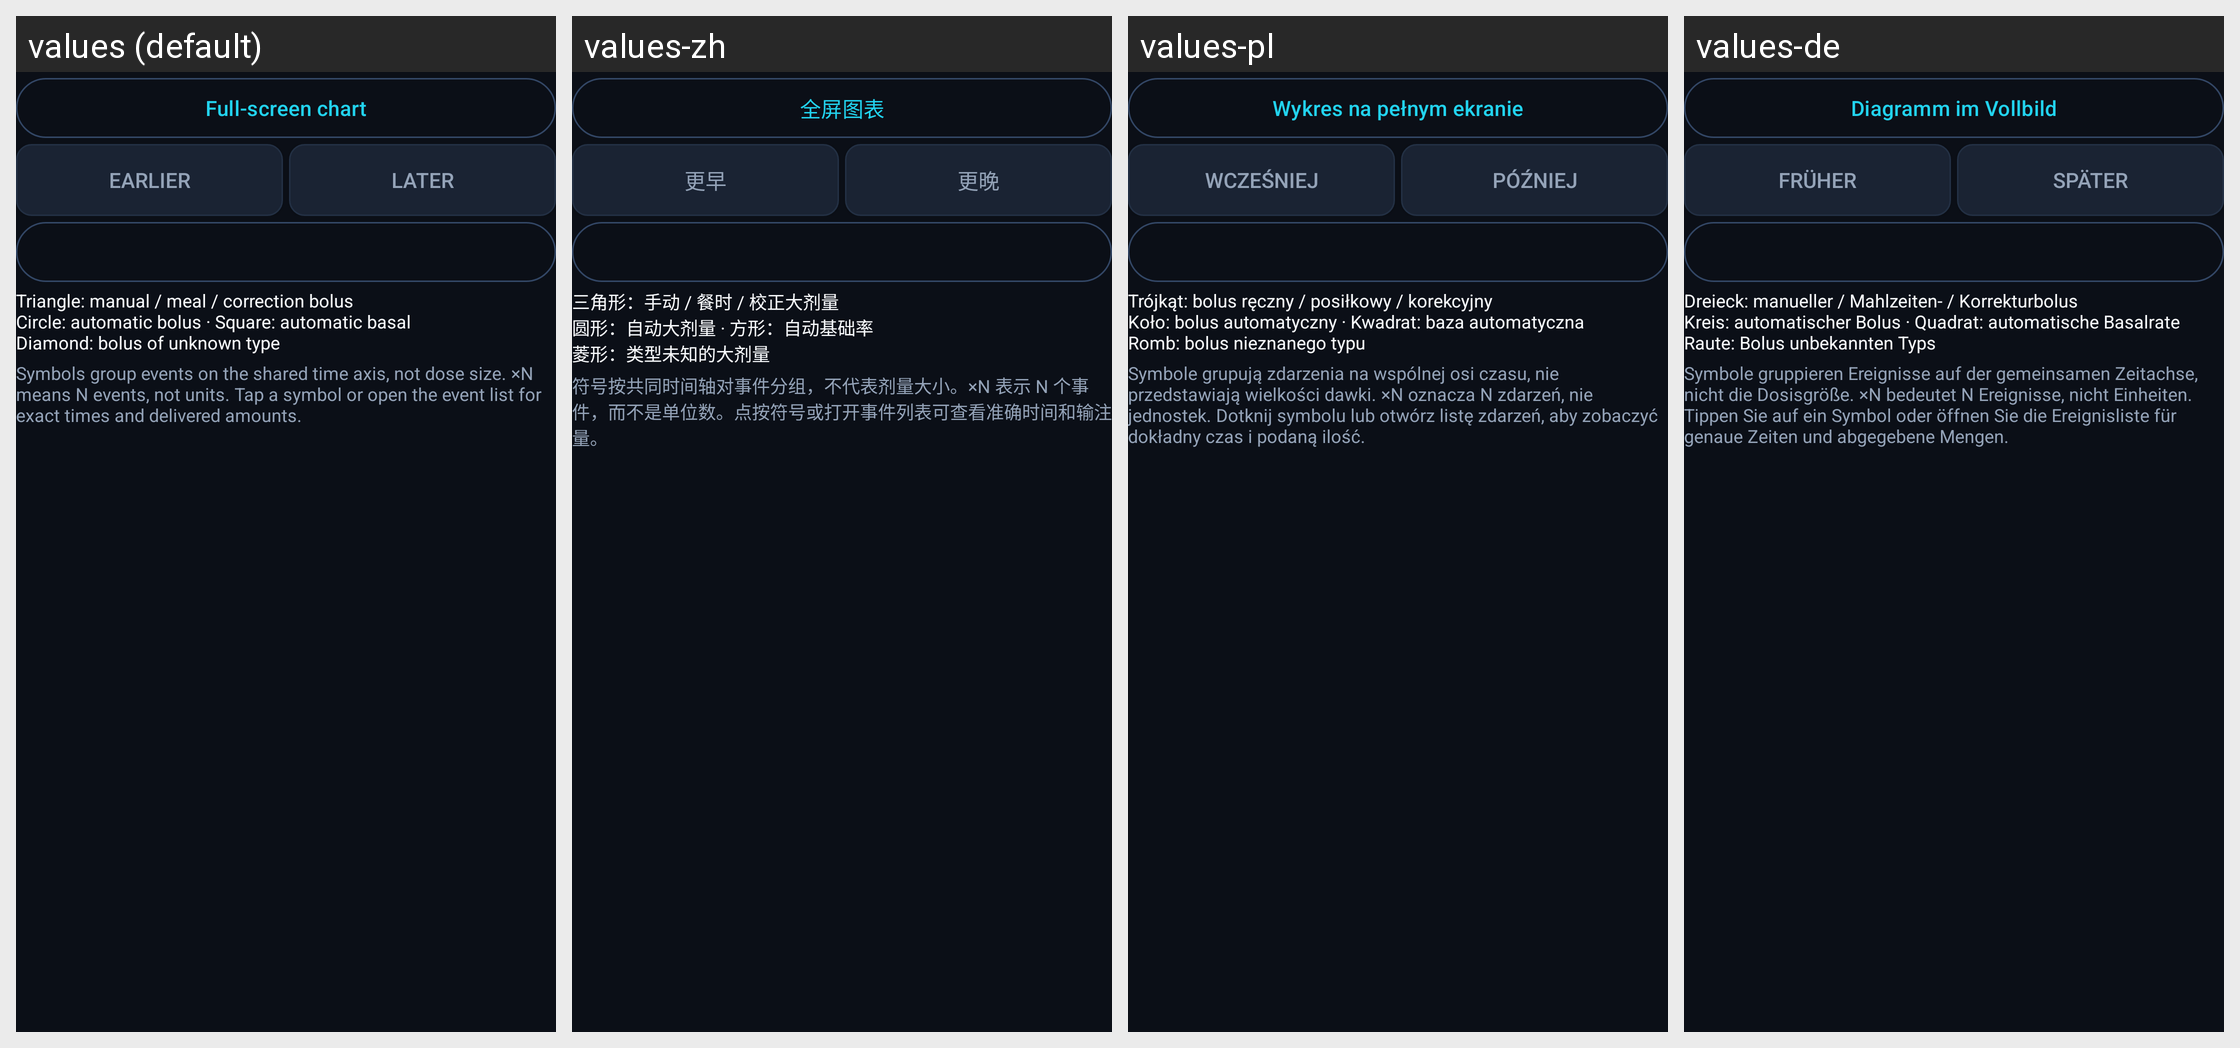

Locale-by-locale string values for the Android screen shown in this grid:
Android screen res/layout/view_chart_extras.xml rendered under 4 locales, left to right: values (default), values-zh, values-pl, values-de. Device: Nexus 5 (rendered at 1080×1920; each locale shown at half size, 540×960, under a caption strip naming it); theme Theme.PumpConnector.
Strings drawn on this screen, with the default value and each locale's value (text and hints the layout hard-codes, and strings that could not be matched under every locale, appear in the picture but are not listed):

chart_fullscreen
  values: Full-screen chart
  values-zh: 全屏图表
  values-pl: Wykres na pełnym ekranie
  values-de: Diagramm im Vollbild

chart_earlier
  values: Earlier
  values-zh: 更早
  values-pl: Wcześniej
  values-de: Früher

chart_later
  values: Later
  values-zh: 更晚
  values-pl: Później
  values-de: Später

chart_events_legend
  values: Triangle: manual / meal / correction bolus
      Circle: automatic bolus · Square: automatic basal
      Diamond: bolus of unknown type
  values-zh: 三角形：手动 / 餐时 / 校正大剂量
      圆形：自动大剂量 · 方形：自动基础率
      菱形：类型未知的大剂量
  values-pl: Trójkąt: bolus ręczny / posiłkowy / korekcyjny
      Koło: bolus automatyczny · Kwadrat: baza automatyczna
      Romb: bolus nieznanego typu
  values-de: Dreieck: manueller / Mahlzeiten- / Korrekturbolus
      Kreis: automatischer Bolus · Quadrat: automatische Basalrate
      Raute: Bolus unbekannten Typs

chart_events_hint
  values: Symbols group events on the shared time axis, not dose size. ×N means N events, not units. Tap a symbol or open the event list for exact times and delivered amounts.
  values-zh: 符号按共同时间轴对事件分组，不代表剂量大小。×N 表示 N 个事件，而不是单位数。点按符号或打开事件列表可查看准确时间和输注量。
  values-pl: Symbole grupują zdarzenia na wspólnej osi czasu, nie przedstawiają wielkości dawki. ×N oznacza N zdarzeń, nie jednostek. Dotknij symbolu lub otwórz listę zdarzeń, aby zobaczyć dokładny czas i podaną ilość.
  values-de: Symbole gruppieren Ereignisse auf der gemeinsamen Zeitachse, nicht die Dosisgröße. ×N bedeutet N Ereignisse, nicht Einheiten. Tippen Sie auf ein Symbol oder öffnen Sie die Ereignisliste für genaue Zeiten und abgegebene Mengen.
